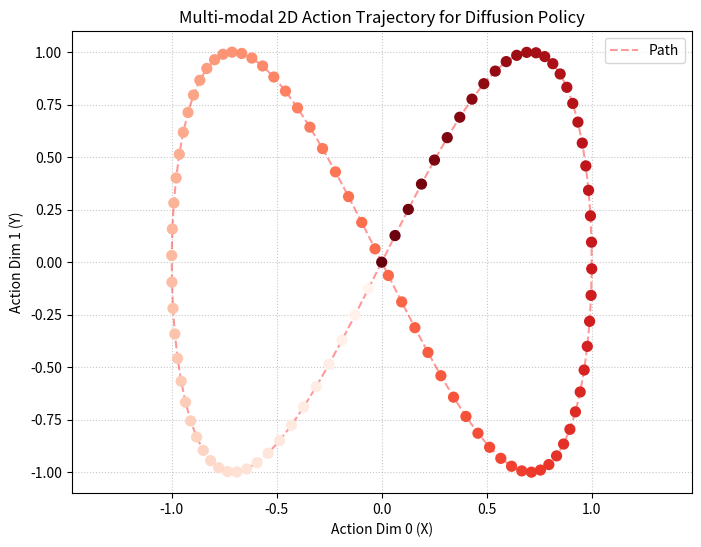

Generate this figure with matplotlib:
import numpy as np
import matplotlib.pyplot as plt

def generate_trajectory_forward(num_steps=100):
    # 1. generate time sequence t (from 0 to 2*pi)
    t = np.linspace(0, 2 * np.pi, num_steps)
    # Mode 1
    x = np.sin(t)
    y = np.sin(2 * t)
    return np.stack([x, y], axis=-1)

def generate_trajectory_reverse(num_steps=100):
    # 1. generate time sequence t (from 0 to 2*pi)
    t = np.linspace(0, 2 * np.pi, num_steps)
    # Mode 2
    x = -np.sin(t)
    y = -np.sin(2 * t)
    return np.stack([x, y], axis=-1)


def generate_trajectory(num_steps=100):
    traj1 = generate_trajectory_forward(num_steps)
    traj2 = generate_trajectory_reverse(num_steps)
    return np.concatenate([traj1, traj2], axis=0)


if __name__ == "__main__":
    num_steps = 100
    traj_fwd = generate_trajectory_forward(num_steps)
    traj_rev = generate_trajectory_reverse(num_steps)
    plt.figure(figsize=(8, 6))

    # Visualize Forward Trajectory
    #plt.plot(traj_fwd[:, 0], traj_fwd[:, 1], color='blue', linestyle='--', alpha=0.4, label='Path')
    #sc1 = plt.scatter(traj_fwd[:, 0], traj_fwd[:, 1], c=np.arange(num_steps), cmap='Blues', s=50, zorder=3)

    plt.plot(traj_rev[:, 0], traj_rev[:, 1], color='red', linestyle='--', alpha=0.4, label='Path')
    sc1 = plt.scatter(traj_rev[:, 0], traj_rev[:, 1], c=np.arange(num_steps), cmap='Reds', s=50, zorder=3)

  
    plt.title('Multi-modal 2D Action Trajectory for Diffusion Policy')
    plt.xlabel('Action Dim 0 (X)')
    plt.ylabel('Action Dim 1 (Y)')
    plt.legend()
    plt.grid(True, linestyle=':', alpha=0.7)
    plt.axis('equal')
    plt.show()
